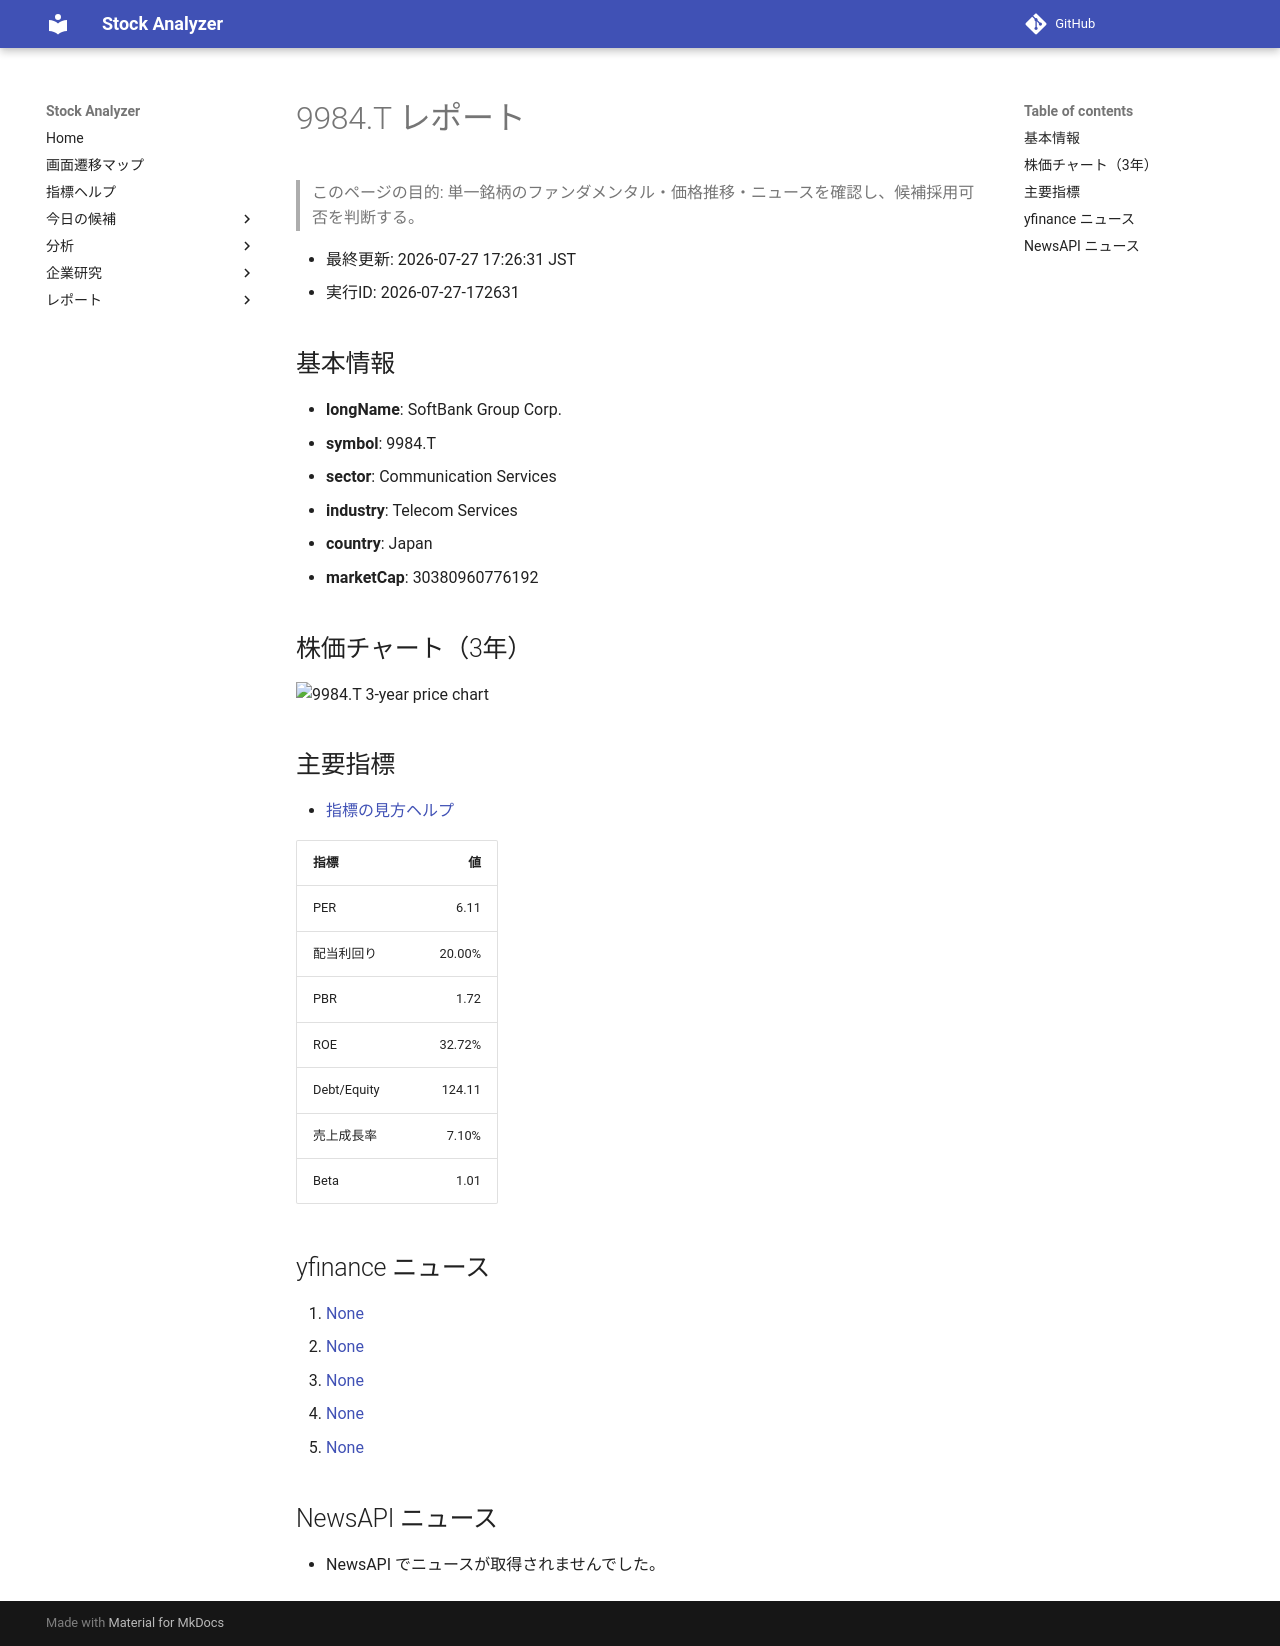

repository: Yumi-note/Making-APP · page: reports/2026-07-27/172631/9984_T/index.html · generator: mkdocs

# 9984.T レポート

> このページの目的: 単一銘柄のファンダメンタル・価格推移・ニュースを確認し、候補採用可否を判断する。

- 最終更新: 2026-07-27 17:26:31 JST
- 実行ID: 2026-07-27-172631

## 基本情報

- **longName**: SoftBank Group Corp.
- **symbol**: 9984.T
- **sector**: Communication Services
- **industry**: Telecom Services
- **country**: Japan
- **marketCap**: 30380960776192

## 株価チャート（3年）

![9984.T 3-year price chart](9984_T_3y.png)

## 主要指標

- [指標の見方ヘルプ](../../../../indicators.md)

| 指標 | 値 |
|---|---:|
| PER | 6.11 |
| 配当利回り | 20.00% |
| PBR | 1.72 |
| ROE | 32.72% |
| Debt/Equity | 124.11 |
| 売上成長率 | 7.10% |
| Beta | 1.01 |

## yfinance ニュース

1. [None](None)
2. [None](None)
3. [None](None)
4. [None](None)
5. [None](None)

## NewsAPI ニュース

- NewsAPI でニュースが取得されませんでした。
